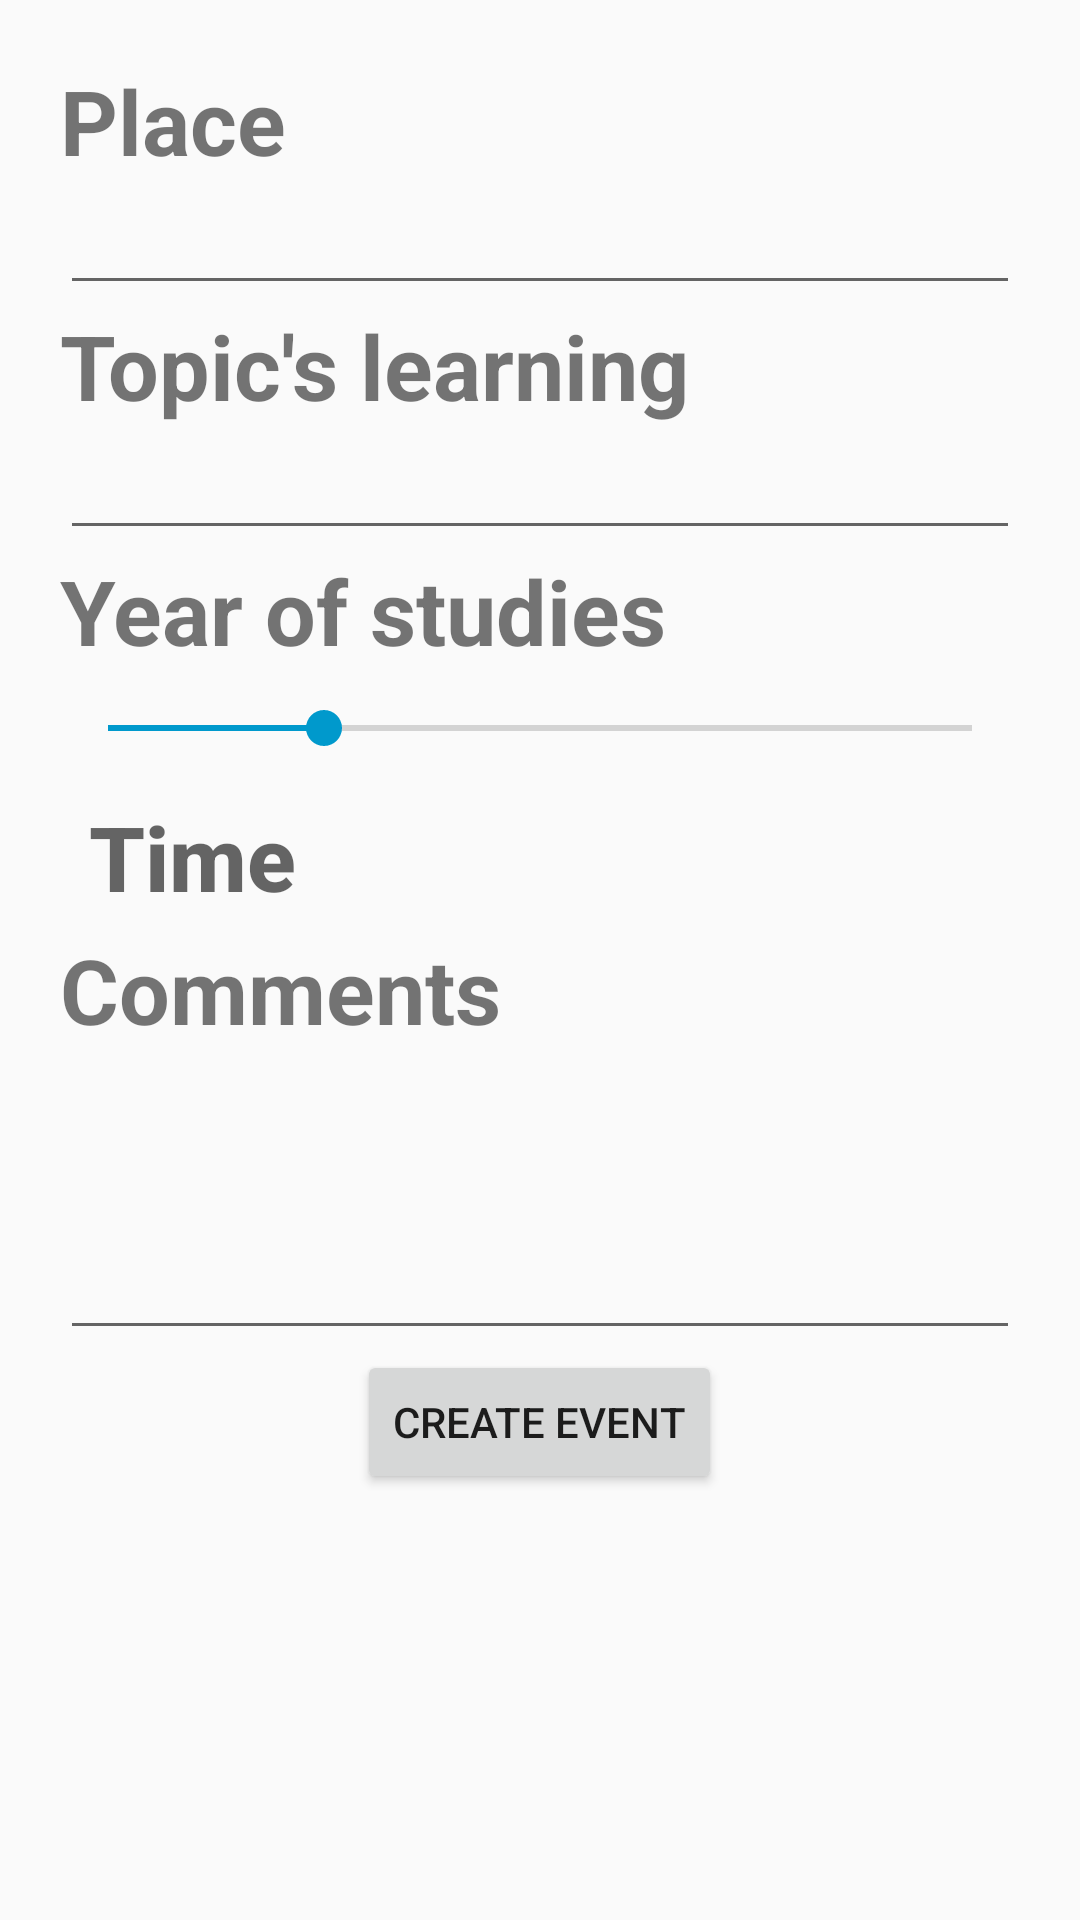

Produce the Android XML layout that renders to this screen, including the resource entries it uses.
<!-- AndroidManifest.xml: application theme AppTheme -->
<!-- res/layout/fragment_create_event.xml -->
<LinearLayout xmlns:android="http://schemas.android.com/apk/res/android"
    xmlns:tools="http://schemas.android.com/tools"
    android:layout_width="match_parent"
    android:layout_height="match_parent"
    android:padding="20dp"
    android:orientation="vertical"
    tools:context="com.example.pablo.joinme.Create_event">

    

    <ScrollView
        android:layout_width="match_parent"
        android:layout_height="wrap_content">

        <LinearLayout
            android:layout_width="match_parent"
            android:layout_height="match_parent"
            android:orientation="vertical">



        <TextView
            android:layout_width="match_parent"
            android:layout_height="wrap_content"
            android:textStyle="bold"
            android:text="@string/Place"
            android:textSize="30dp"
            android:id="@+id/txtEssai"/>

        <EditText
            android:id="@+id/place"
            android:layout_width="match_parent"
            android:layout_height="wrap_content" />
        <TextView
            android:layout_width="match_parent"
            android:layout_height="wrap_content"
            android:textStyle="bold"
            android:text="@string/Topic"
            android:textSize="30dp"/>

        <EditText
            android:id="@+id/topic"
            android:layout_width="match_parent"
            android:layout_height="wrap_content" />

            <LinearLayout
                android:layout_width="match_parent"
                android:layout_height="wrap_content"
                android:orientation="horizontal">
                <TextView
                    android:layout_width="wrap_content"
                    android:layout_height="wrap_content"
                    android:textStyle="bold"
                    android:text="@string/Level"
                    android:textSize="30dp"/>
                <TextView
                    android:layout_width="wrap_content"
                    android:layout_height="wrap_content"
                    android:id="@+id/txtSeekBar"
                    android:textStyle="bold"
                    android:textSize="30dp"
                    android:paddingLeft="30dp"/>


            </LinearLayout>


        <SeekBar
            android:id="@+id/level"
            android:layout_width="match_parent"
            android:layout_height="wrap_content"
            android:paddingBottom="10dp"
            android:paddingTop="10dp"
            android:max="8"
            android:progress="2"/>

            <LinearLayout
                android:layout_width="match_parent"
                android:layout_height="wrap_content"
                android:orientation="horizontal">


                <Button
                    android:id="@+id/timeEvent"
                    style="@style/Widget.AppCompat.Button"
                    android:layout_width="wrap_content"
                    android:layout_height="wrap_content"
                    android:layout_marginRight="10dp"
                    android:background="@null"
                    android:drawableLeft="@drawable/ic_time"
                    android:text="@string/Time"
                    android:textAlignment="center"
                    android:textAllCaps="false"
                    android:textStyle="bold"
                    android:textColor="?attr/colorControlNormal"
                    android:textSize="30dp" />



            </LinearLayout>



        <TextView
            android:layout_width="match_parent"
            android:layout_height="wrap_content"
            android:textStyle="bold"
            android:text="@string/Comments"
            android:textSize="30dp"/>

        <EditText
            android:id="@+id/comments"
            android:layout_width="match_parent"
            android:layout_height="100dp"
            android:inputType="textMultiLine"/>



                <Button
                    android:layout_width="wrap_content"
                    android:layout_height="wrap_content"
                    android:id="@+id/btnCreateEvent"
                    android:layout_gravity="center"
                    android:text="Create Event"
                    />






        </LinearLayout>


    </ScrollView>




</LinearLayout>
<!-- resources referenced by this layout -->
<resources>
  <string name="Comments">Comments</string>
  <string name="Level">Year of studies</string>
  <string name="Place">Place</string>
  <string name="Time">Time</string>
  <string name="Topic">Topic\'s learning</string>
  <style name="AppTheme" parent="Theme.AppCompat.Light.DarkActionBar">
          
          <item name="colorPrimary">@color/colorPrimaryDark</item>
          <item name="colorPrimaryDark">@color/colorPrimaryDark</item>
          <item name="colorAccent">@android:color/holo_blue_dark</item>
  
      </style>
  <!-- not gathered from this repository: default colours our renderer supplied (Android Studio template values) -->
  <color name="colorPrimaryDark">#FF3700B3</color>
</resources>
